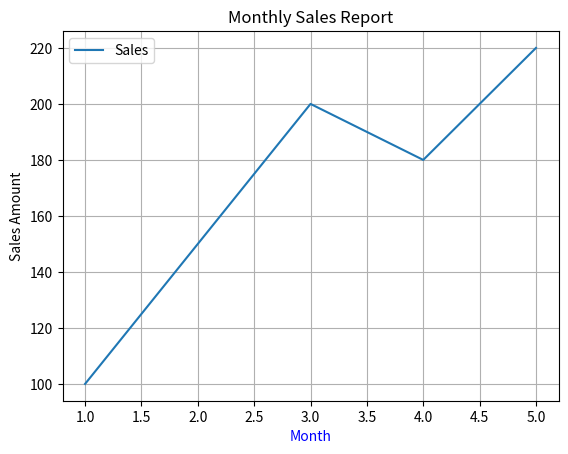

Generate this figure with matplotlib:
import matplotlib.pyplot as plt

months = [1, 2, 3, 4, 5]
sales = [100, 150, 200, 180, 220]

plt.plot(months, sales, label="Sales")

plt.title("Monthly Sales Report",fontsize=12)
plt.xlabel("Month",color="blue")
plt.ylabel("Sales Amount")
plt.legend() #A legend explains what each line, color, or marker represents.
plt.grid(True)

plt.show()